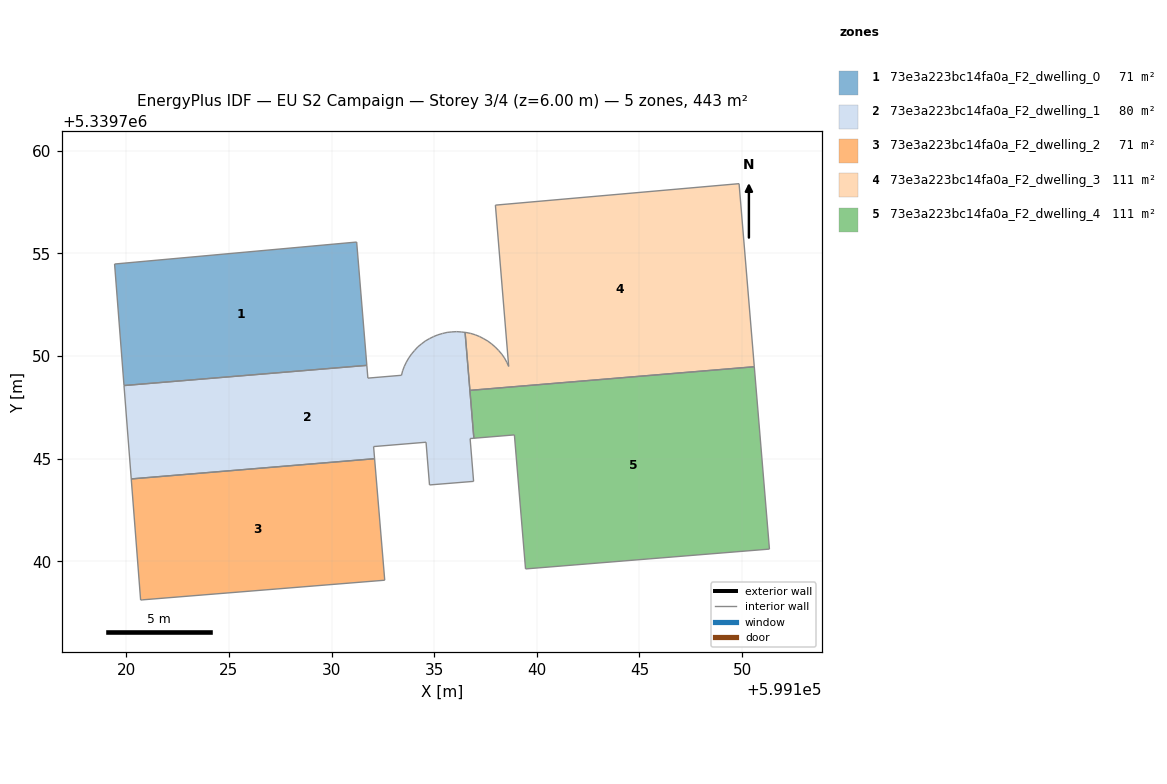
=== STOREY PLAN SPEC (per zone: floor XY polygon, exterior-wall plan segments, windows/doors) ===
zone 1: 73e3a223bc14fa0a_F2_dwelling_0  (70.9 m²)
  floor: (599131.22, 5339755.56) (599131.72, 5339749.55) (599119.89, 5339748.57) (599119.43, 5339754.49)
  interior walls: 4
zone 2: 73e3a223bc14fa0a_F2_dwelling_1  (80.0 m²)
  floor: (599136.50, 5339751.16) (599136.93, 5339746.00) (599136.75, 5339745.98) (599136.92, 5339743.90) (599134.77, 5339743.72) (599134.60, 5339745.80) (599132.05, 5339745.59) (599132.10, 5339745.00) (599120.24, 5339744.02) (599119.89, 5339748.57) (599131.72, 5339749.55) (599131.77, 5339748.93) (599133.41, 5339749.07) (599133.46, 5339749.29) (599133.55, 5339749.51) (599133.65, 5339749.71) (599133.76, 5339749.91) (599133.90, 5339750.10) (599134.05, 5339750.28) (599134.20, 5339750.45) (599134.38, 5339750.59) (599134.57, 5339750.74) (599134.77, 5339750.85) (599134.97, 5339750.95) (599135.18, 5339751.04) (599135.40, 5339751.10) (599135.63, 5339751.15) (599135.86, 5339751.18) (599136.09, 5339751.19) (599136.32, 5339751.18)
  interior walls: 30
zone 3: 73e3a223bc14fa0a_F2_dwelling_2  (70.6 m²)
  floor: (599132.10, 5339745.00) (599132.59, 5339739.08) (599120.81, 5339738.13) (599120.70, 5339738.12) (599120.24, 5339744.02)
  interior walls: 5
zone 4: 73e3a223bc14fa0a_F2_dwelling_3  (110.8 m²)
  floor: (599149.85, 5339758.40) (599150.59, 5339749.48) (599136.74, 5339748.33) (599136.50, 5339751.16) (599136.55, 5339751.15) (599136.78, 5339751.10) (599137.00, 5339751.04) (599137.21, 5339750.95) (599137.41, 5339750.84) (599137.62, 5339750.73) (599137.80, 5339750.59) (599137.97, 5339750.44) (599138.13, 5339750.28) (599138.29, 5339750.10) (599138.42, 5339749.91) (599138.53, 5339749.70) (599138.63, 5339749.50) (599137.98, 5339757.35)
  interior walls: 18
zone 5: 73e3a223bc14fa0a_F2_dwelling_4  (110.8 m²)
  floor: (599150.59, 5339749.48) (599151.33, 5339740.60) (599139.45, 5339739.63) (599138.91, 5339746.16) (599136.93, 5339746.00) (599136.74, 5339748.33)
  interior walls: 6

=== DERIVED (storey summary) ===
Building: EU S2 Campaign
Storey: 3 of 4  (floor level z = 6.00 m)
Storey gross floor area: 443.1 m²
Zones on this storey: 5
  - 73e3a223bc14fa0a_F2_dwelling_0: floor 70.9 m²
  - 73e3a223bc14fa0a_F2_dwelling_1: floor 80.0 m²
  - 73e3a223bc14fa0a_F2_dwelling_2: floor 70.6 m²
  - 73e3a223bc14fa0a_F2_dwelling_3: floor 110.8 m²
  - 73e3a223bc14fa0a_F2_dwelling_4: floor 110.8 m²
Zone adjacency (shared interzone walls):
  - 73e3a223bc14fa0a_F2_dwelling_0 ↔ 73e3a223bc14fa0a_F2_dwelling_1
  - 73e3a223bc14fa0a_F2_dwelling_1 ↔ 73e3a223bc14fa0a_F2_dwelling_2
  - 73e3a223bc14fa0a_F2_dwelling_3 ↔ 73e3a223bc14fa0a_F2_dwelling_4